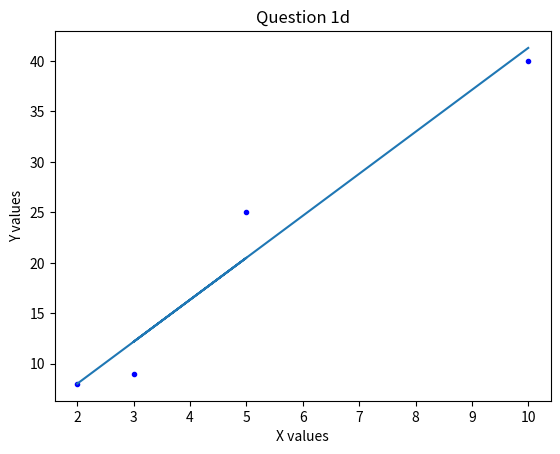

Recreate this plot in Python.
# -*- coding: utf-8 -*-
import numpy as np
import matplotlib.pyplot as plt

def main():
    

    X = np.array([[2.], [5.], [3.], [10.]])
    Y = np.array([[8.], [25.], [9.], [40.]])

    theta = findTheta(X, Y)
    
    preds = predict(X, theta)
    
    plt.figure()
    plt.plot(X, Y,'b.')
    plt.plot(X, preds)
    plt.title("Question 1d")
    plt.xlabel('X values')
    plt.ylabel('Y values')
    plt.show()
    
def findTheta(X,Y):
    m = X.shape[0]
    X = np.append(X, np.ones((m,1)), axis = 1)
    Y = Y.reshape(m,1)
    theta = np.dot(np.linalg.inv(np.dot(X.T,X)), np.dot(X.T,Y))
    return theta    

def predict(X, theta):
    X = np.append(X, np.ones((X.shape[0],1)), axis = 1)
    preds = np.dot(X, theta)
    
    return preds

if __name__ == "__main__":
    main()